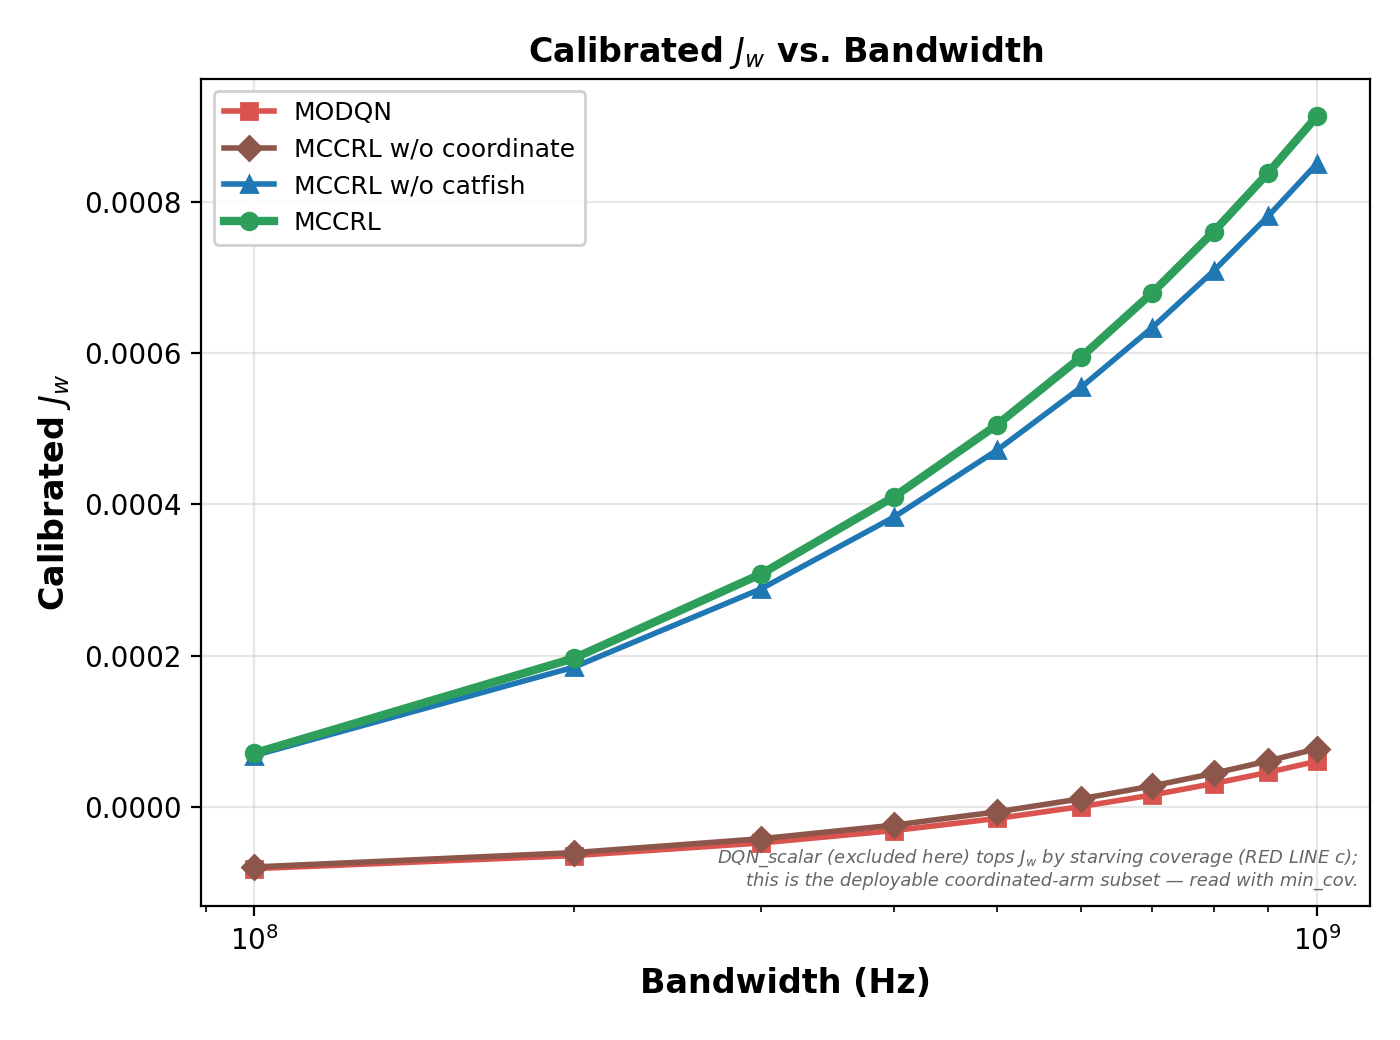

The table this chart was drawn from, first rows:
Bandwidth (Hz), MODQN, MCCRL w/o coordinate, MCCRL w/o catfish, MCCRL
100000000, -8.203303246898551e-05, -7.983579394294788e-05, 6.759987935275535e-05, 7.068471162446349e-05
200000000, -6.478883612242244e-05, -6.086453232005443e-05, 0.0001846, 0.0001964
300000000, -4.803093617221962e-05, -4.2453804957259914e-05, 0.0002883, 0.0003079
400000000, -3.166815380971589e-05, -2.4478431284732284e-05, 0.0003832, 0.00041
500000000, -1.5653220082071613e-05, -6.8741351435067155e-06, 0.0004717, 0.0005053
600000000, 4.445587899707e-08, 1.0399727904311198e-05, 0.0005549, 0.0005949
700000000, 1.544710205968535e-05, 2.737192616072606e-05, 0.000634, 0.00068
800000000, 3.057213811979313e-05, 4.406428897265174e-05, 0.0007093, 0.0007611
900000000, 4.543396564092545e-05, 6.049422686739049e-05, 0.0007815, 0.0008389
1000000000, 6.004474328052736e-05, 7.667609468666635e-05, 0.0008508, 0.0009136
